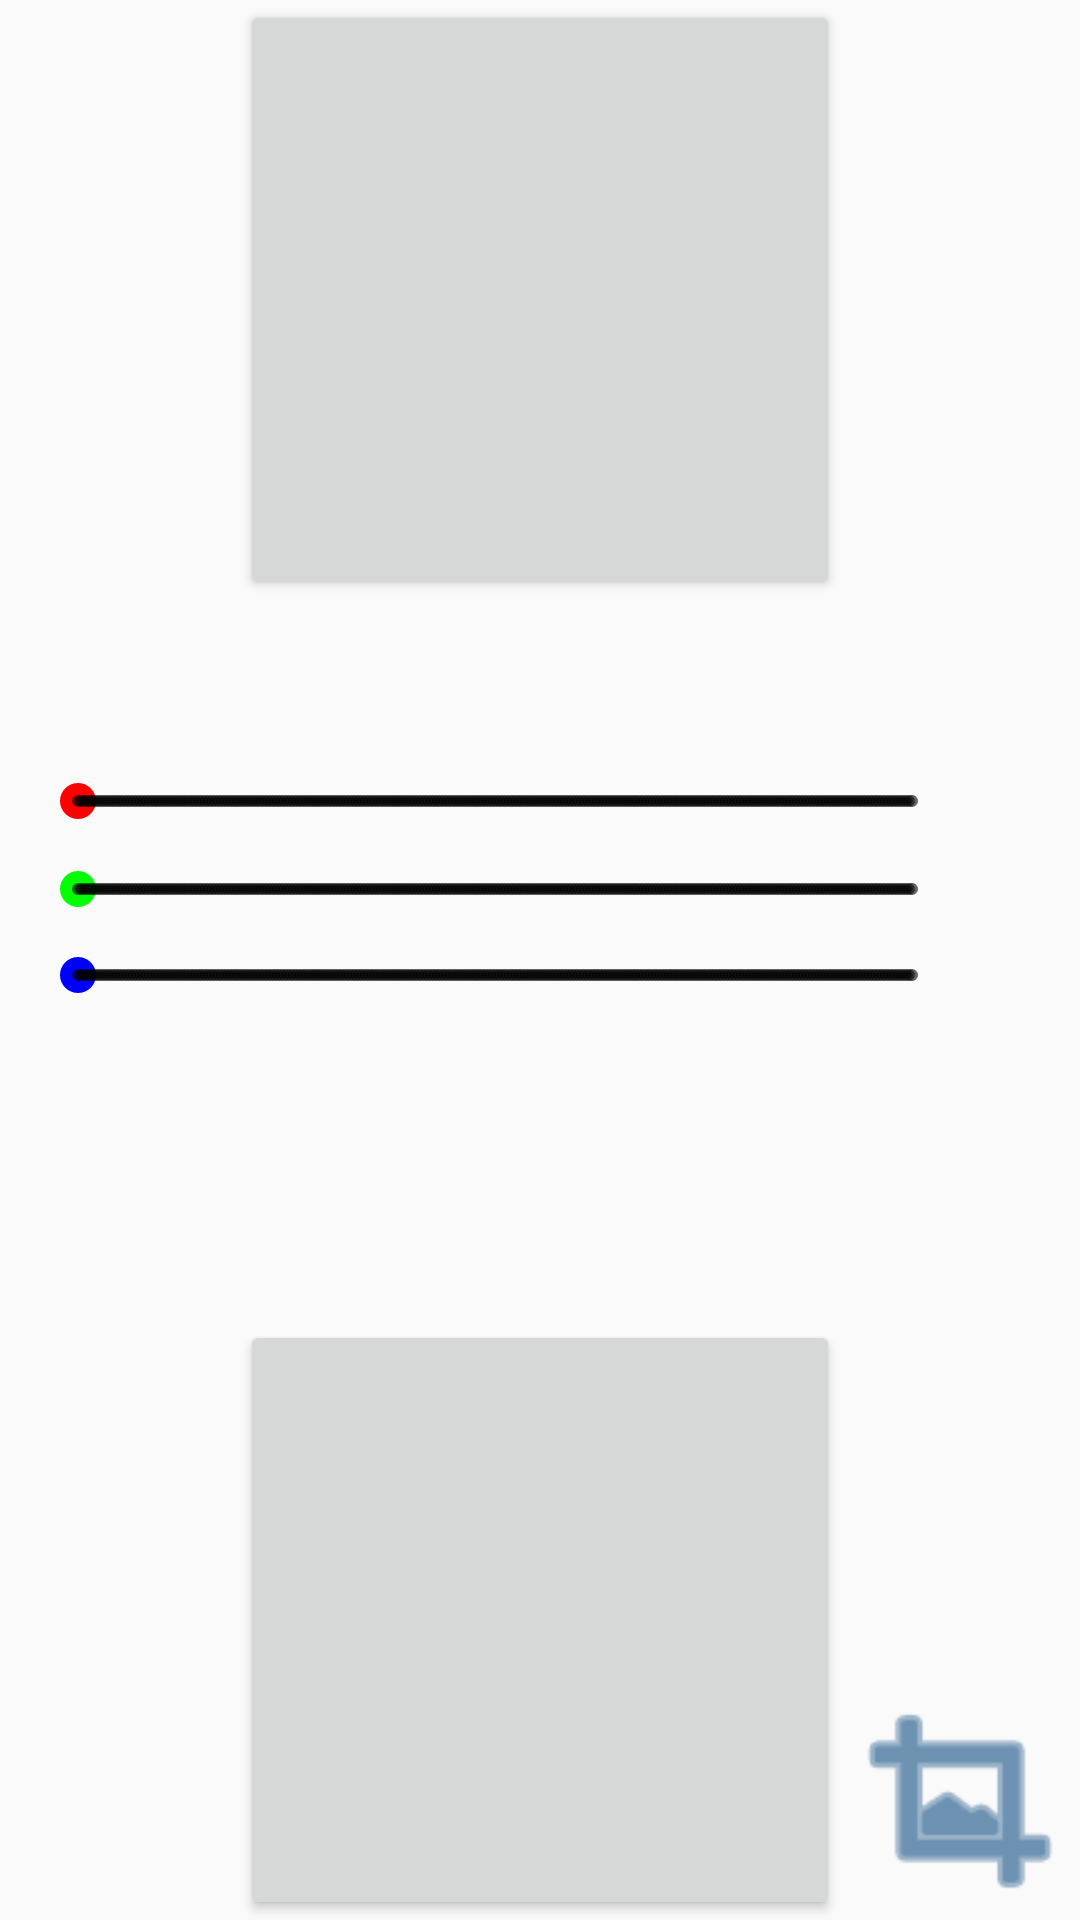

Here is an Android app screen rendered from its layout file. Give the layout XML and the strings, colors and styles it references.
<!-- AndroidManifest.xml: application theme AppTheme -->
<!-- res/layout/activity_main.xml -->
<?xml version="1.0" encoding="utf-8"?>
<android.support.constraint.ConstraintLayout
        xmlns:android="http://schemas.android.com/apk/res/android"
        xmlns:tools="http://schemas.android.com/tools"
        xmlns:app="http://schemas.android.com/apk/res-auto"
        android:layout_width="match_parent"
        android:layout_height="match_parent"
        tools:context=".MainActivity">
    

    <Button
            android:layout_width="200dp"
            android:layout_height="200dp"
            android:id="@+id/button"
            app:layout_constraintEnd_toEndOf="parent"
            app:layout_constraintBottom_toBottomOf="parent"
            app:layout_constraintHorizontal_bias="0.5"
            app:layout_constraintStart_toStartOf="parent"/>
    <Button
            android:layout_width="200dp"
            android:layout_height="200dp"
            android:id="@+id/image"

            app:layout_constraintTop_toTopOf="parent"
            app:layout_constraintStart_toStartOf="parent"
            app:layout_constraintHorizontal_bias="0.5"
            app:layout_constraintEnd_toEndOf="parent"/>
    <LinearLayout
            android:orientation="vertical"
            android:layout_width="match_parent"
            android:layout_height="wrap_content"
            app:layout_constraintTop_toBottomOf="@id/image"
            app:layout_constraintBottom_toTopOf="@id/button"
            android:id="@+id/colors"
            android:padding="5dp"
    >
        <LinearLayout
                android:orientation="horizontal"
                android:layout_width="match_parent"
                android:layout_height="wrap_content"
                android:padding="5dp"
                app:layout_constraintTop_toTopOf="parent">
            <SeekBar
                    style="@style/Widget.AppCompat.SeekBar.Discrete"
                    android:layout_width="0dp"
                    android:layout_weight="1"
                    android:layout_height="wrap_content"
                    android:max="255"
                    android:progress="0"
                    android:id="@+id/red_seekBar2"
                    android:thumbTint="#FF0000" android:progressTint="#FF0000"/>
            <TextView
                    android:layout_width="30dp"
                    android:layout_height="wrap_content"
                    android:id="@+id/tr"/>
        </LinearLayout>
        <LinearLayout
                android:orientation="horizontal"
                android:layout_width="match_parent"
                android:layout_height="wrap_content"
                app:layout_constraintTop_toTopOf="parent"
                android:padding="5dp"
                app:layout_constraintBottom_toBottomOf="parent">
            <SeekBar
                    style="@style/Widget.AppCompat.SeekBar.Discrete"
                    android:layout_width="0dp"
                    android:layout_weight="1"
                    android:layout_height="match_parent"
                    android:max="255"
                    android:progress="0"
                    android:id="@+id/green_seekBar2"
                    android:thumbTint="#00FF00"/>
            <TextView
                    android:layout_height="match_parent"
                    android:id="@+id/tg"
                    android:layout_width="30dp"/>
        </LinearLayout>
        <LinearLayout
                android:orientation="horizontal"
                android:layout_width="match_parent"
                android:layout_height="wrap_content"
                android:padding="5dp"
                app:layout_constraintBottom_toBottomOf="parent">
            <SeekBar
                    style="@style/Widget.AppCompat.SeekBar.Discrete"
                    android:layout_width="0dp"
                    android:layout_weight="1"
                    android:layout_height="wrap_content"
                    android:max="255"
                    android:progress="0"
                    android:id="@+id/blue_seekBar2"
                    android:thumbTint="#0000FF"/>
            <TextView
                    android:layout_width="30dp"
                    android:layout_height="wrap_content"
                    android:id="@+id/tb"/>
        </LinearLayout>
        <TextView
                android:layout_width="wrap_content"
                android:layout_gravity="center_horizontal"
                android:layout_height="wrap_content"
                android:padding="10dp"
                android:id="@+id/argb"
                android:layout_weight="1"
                android:textSize="20sp"
                android:textColor="#000000"
        />
    </LinearLayout>
    <Button
            android:layout_width="80dp"
            android:layout_height="80dp"
            android:padding="10dp"
            android:id="@+id/button4"
            app:layout_constraintEnd_toEndOf="parent"
            app:layout_constraintBottom_toBottomOf="parent" android:backgroundTint="#0f4c81"
            android:background="@android:drawable/ic_menu_crop"/>
</android.support.constraint.ConstraintLayout>
<!-- resources referenced by this layout -->
<resources>
  <style name="AppTheme" parent="Theme.AppCompat.Light.DarkActionBar">
          
          <item name="colorPrimary">@color/colorPrimary</item>
          <item name="colorPrimaryDark">@color/colorPrimaryDark</item>
          <item name="colorAccent">@color/colorAccent</item>
      </style>
  <color name="colorPrimary">#0f4c81</color>
  <color name="colorPrimaryDark">#0c3152</color>
  <color name="colorAccent">#D81B60</color>
</resources>
